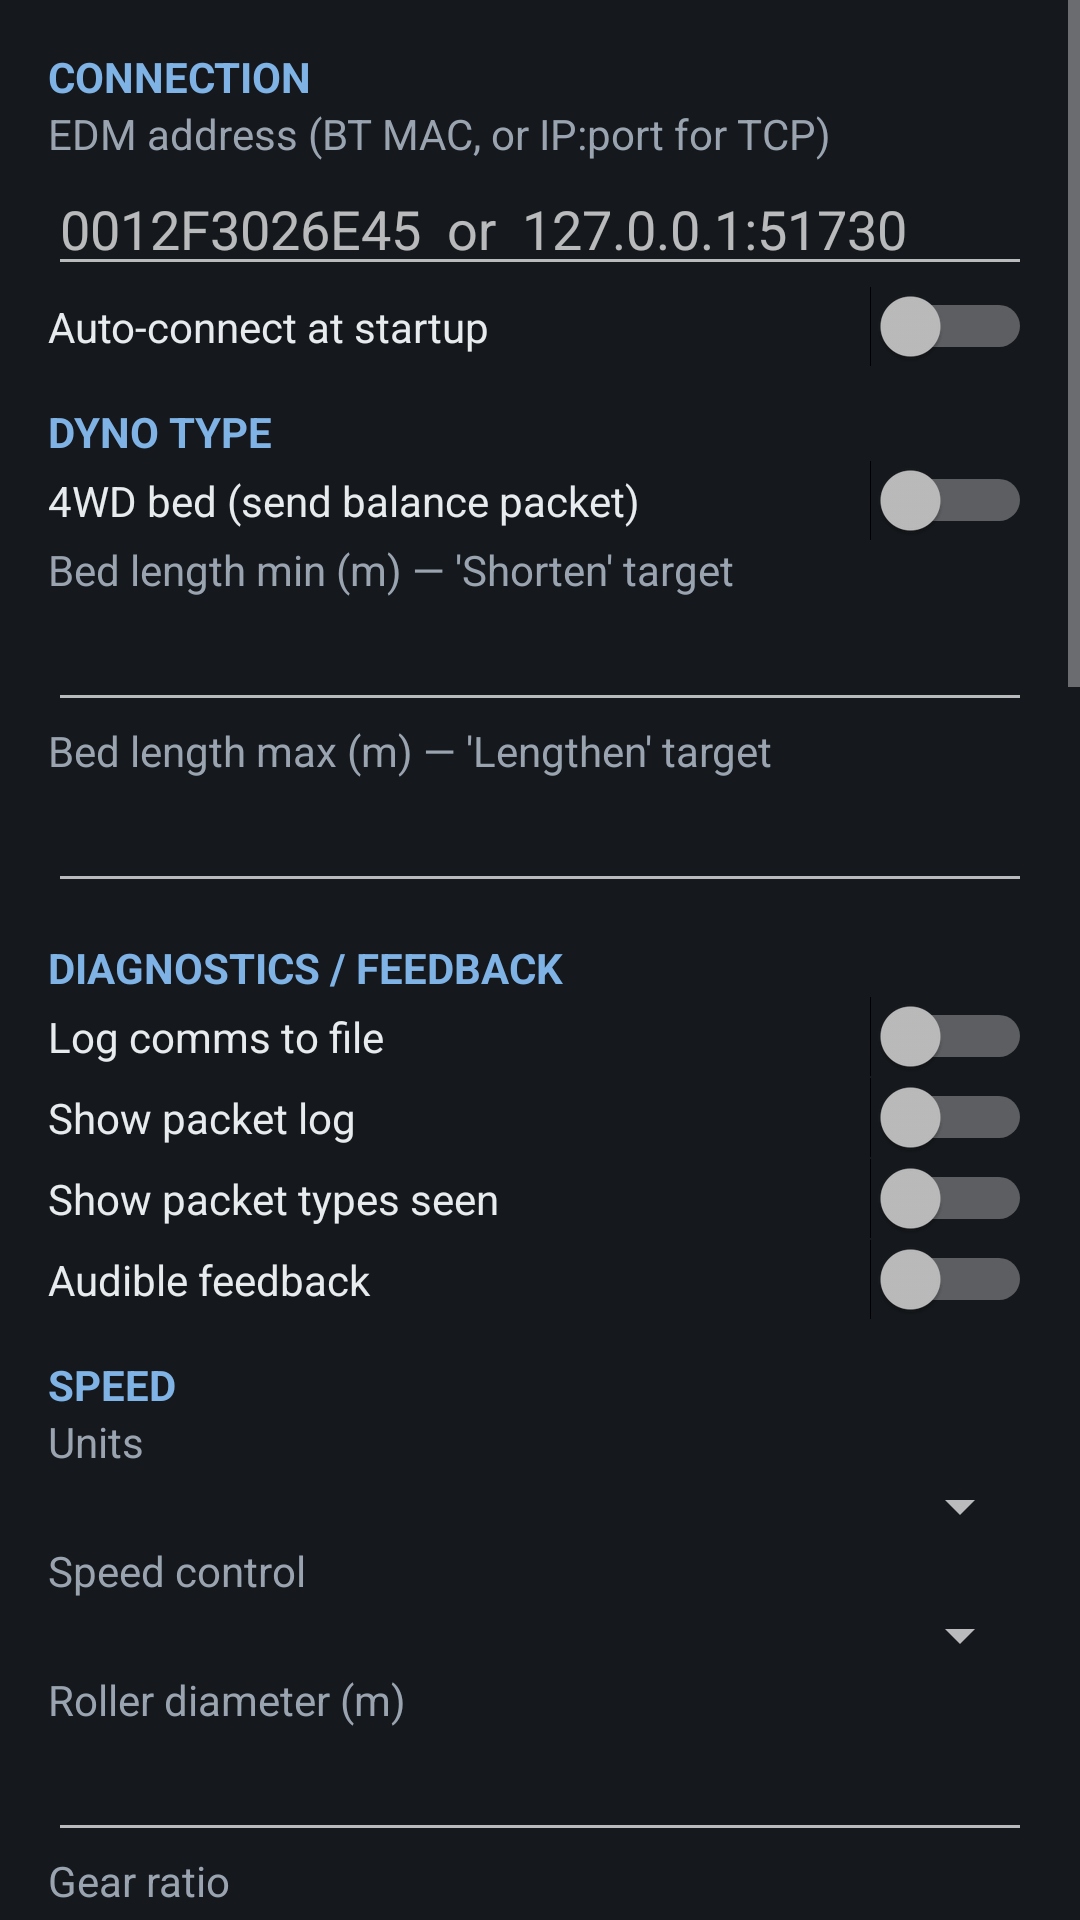

The Android layout XML behind this screen, and the referenced resources:
<!-- AndroidManifest.xml: application theme Theme.DynoCommand -->
<!-- res/layout/activity_settings.xml -->
<?xml version="1.0" encoding="utf-8"?>
<ScrollView xmlns:android="http://schemas.android.com/apk/res/android"
    android:layout_width="match_parent"
    android:layout_height="match_parent"
    android:background="@color/bg"
    android:fillViewport="true">

    <LinearLayout
        android:layout_width="match_parent"
        android:layout_height="wrap_content"
        android:orientation="vertical"
        android:padding="16dp">

        <TextView android:layout_width="wrap_content" android:layout_height="wrap_content" android:text="CONNECTION"
            android:textColor="@color/accent" android:textStyle="bold"/>
        <TextView android:layout_width="wrap_content" android:layout_height="wrap_content" android:text="EDM address (BT MAC, or IP:port for TCP)" android:textColor="@color/dim"/>
        <EditText android:id="@+id/editEdm" android:layout_width="match_parent" android:layout_height="wrap_content"
            android:textColor="@color/text" android:inputType="text" android:hint="0012F3026E45  or  127.0.0.1:51730"/>
        <Switch android:id="@+id/switchAutoConnect" android:layout_width="match_parent" android:layout_height="wrap_content"
            android:text="Auto-connect at startup" android:textColor="@color/text"/>

        <TextView android:layout_width="wrap_content" android:layout_height="wrap_content" android:text="DYNO TYPE"
            android:textColor="@color/accent" android:textStyle="bold" android:layout_marginTop="12dp"/>
        <Switch android:id="@+id/switchIs4wd" android:layout_width="match_parent" android:layout_height="wrap_content"
            android:text="4WD bed (send balance packet)" android:textColor="@color/text"/>
        <TextView android:layout_width="wrap_content" android:layout_height="wrap_content" android:text="Bed length min (m) — 'Shorten' target" android:textColor="@color/dim"/>
        <EditText android:id="@+id/editBedMin" android:layout_width="match_parent" android:layout_height="wrap_content"
            android:textColor="@color/text" android:inputType="numberDecimal"/>
        <TextView android:layout_width="wrap_content" android:layout_height="wrap_content" android:text="Bed length max (m) — 'Lengthen' target" android:textColor="@color/dim"/>
        <EditText android:id="@+id/editBedMax" android:layout_width="match_parent" android:layout_height="wrap_content"
            android:textColor="@color/text" android:inputType="numberDecimal"/>

        <TextView android:layout_width="wrap_content" android:layout_height="wrap_content" android:text="DIAGNOSTICS / FEEDBACK"
            android:textColor="@color/accent" android:textStyle="bold" android:layout_marginTop="12dp"/>
        <Switch android:id="@+id/switchLogComms" android:layout_width="match_parent" android:layout_height="wrap_content"
            android:text="Log comms to file" android:textColor="@color/text"/>
        <Switch android:id="@+id/switchShowLog" android:layout_width="match_parent" android:layout_height="wrap_content"
            android:text="Show packet log" android:textColor="@color/text"/>
        <Switch android:id="@+id/switchShowSeen" android:layout_width="match_parent" android:layout_height="wrap_content"
            android:text="Show packet types seen" android:textColor="@color/text"/>
        <Switch android:id="@+id/switchAudible" android:layout_width="match_parent" android:layout_height="wrap_content"
            android:text="Audible feedback" android:textColor="@color/text"/>

        <TextView android:layout_width="wrap_content" android:layout_height="wrap_content" android:text="SPEED"
            android:textColor="@color/accent" android:textStyle="bold" android:layout_marginTop="12dp"/>
        <TextView android:layout_width="wrap_content" android:layout_height="wrap_content" android:text="Units" android:textColor="@color/dim"/>
        <Spinner android:id="@+id/spinnerUnits" android:layout_width="match_parent" android:layout_height="wrap_content"/>
        <TextView android:layout_width="wrap_content" android:layout_height="wrap_content" android:text="Speed control" android:textColor="@color/dim"/>
        <Spinner android:id="@+id/spinnerControl" android:layout_width="match_parent" android:layout_height="wrap_content"/>

        <TextView android:layout_width="wrap_content" android:layout_height="wrap_content" android:text="Roller diameter (m)" android:textColor="@color/dim"/>
        <EditText android:id="@+id/editRoller" android:layout_width="match_parent" android:layout_height="wrap_content"
            android:textColor="@color/text" android:inputType="numberDecimal"/>
        <TextView android:layout_width="wrap_content" android:layout_height="wrap_content" android:text="Gear ratio" android:textColor="@color/dim"/>
        <EditText android:id="@+id/editGear" android:layout_width="match_parent" android:layout_height="wrap_content"
            android:textColor="@color/text" android:inputType="numberDecimal"/>
        <TextView android:layout_width="wrap_content" android:layout_height="wrap_content" android:text="Max speed (km/h)" android:textColor="@color/dim"/>
        <EditText android:id="@+id/editMaxKph" android:layout_width="match_parent" android:layout_height="wrap_content"
            android:textColor="@color/text" android:inputType="numberDecimal"/>
        <TextView android:layout_width="wrap_content" android:layout_height="wrap_content" android:text="Max speed (mph)" android:textColor="@color/dim"/>
        <EditText android:id="@+id/editMaxMph" android:layout_width="match_parent" android:layout_height="wrap_content"
            android:textColor="@color/text" android:inputType="numberDecimal"/>
        <TextView android:layout_width="wrap_content" android:layout_height="wrap_content" android:text="Max speed (rpm)" android:textColor="@color/dim"/>
        <EditText android:id="@+id/editMaxRpm" android:layout_width="match_parent" android:layout_height="wrap_content"
            android:textColor="@color/text" android:inputType="numberDecimal"/>
        <TextView android:layout_width="wrap_content" android:layout_height="wrap_content" android:text="Increment km/h (small)" android:textColor="@color/dim"/>
        <EditText android:id="@+id/editIncSmallKph" android:layout_width="match_parent" android:layout_height="wrap_content"
            android:textColor="@color/text" android:inputType="numberDecimal"/>
        <TextView android:layout_width="wrap_content" android:layout_height="wrap_content" android:text="Increment km/h (large)" android:textColor="@color/dim"/>
        <EditText android:id="@+id/editIncLargeKph" android:layout_width="match_parent" android:layout_height="wrap_content"
            android:textColor="@color/text" android:inputType="numberDecimal"/>
        <TextView android:layout_width="wrap_content" android:layout_height="wrap_content" android:text="Increment mph (small)" android:textColor="@color/dim"/>
        <EditText android:id="@+id/editIncSmallMph" android:layout_width="match_parent" android:layout_height="wrap_content"
            android:textColor="@color/text" android:inputType="numberDecimal"/>
        <TextView android:layout_width="wrap_content" android:layout_height="wrap_content" android:text="Increment mph (large)" android:textColor="@color/dim"/>
        <EditText android:id="@+id/editIncLargeMph" android:layout_width="match_parent" android:layout_height="wrap_content"
            android:textColor="@color/text" android:inputType="numberDecimal"/>
        <TextView android:layout_width="wrap_content" android:layout_height="wrap_content" android:text="Increment rpm (small)" android:textColor="@color/dim"/>
        <EditText android:id="@+id/editIncSmallRpm" android:layout_width="match_parent" android:layout_height="wrap_content"
            android:textColor="@color/text" android:inputType="numberDecimal"/>
        <TextView android:layout_width="wrap_content" android:layout_height="wrap_content" android:text="Increment rpm (large)" android:textColor="@color/dim"/>
        <EditText android:id="@+id/editIncLargeRpm" android:layout_width="match_parent" android:layout_height="wrap_content"
            android:textColor="@color/text" android:inputType="numberDecimal"/>

        <TextView android:layout_width="wrap_content" android:layout_height="wrap_content" android:text="Start speed (active unit)" android:textColor="@color/dim"/>
        <EditText android:id="@+id/editStartSpeed" android:layout_width="match_parent" android:layout_height="wrap_content"
            android:textColor="@color/text" android:inputType="numberDecimal"/>

        <TextView android:layout_width="wrap_content" android:layout_height="wrap_content" android:text="LOAD (fixed-load mode, %)"
            android:textColor="@color/accent" android:textStyle="bold" android:layout_marginTop="12dp"/>
        <TextView android:layout_width="wrap_content" android:layout_height="wrap_content" android:text="Load min (%)" android:textColor="@color/dim"/>
        <EditText android:id="@+id/editLoadMin" android:layout_width="match_parent" android:layout_height="wrap_content"
            android:textColor="@color/text" android:inputType="numberDecimal"/>
        <TextView android:layout_width="wrap_content" android:layout_height="wrap_content" android:text="Load max (%)" android:textColor="@color/dim"/>
        <EditText android:id="@+id/editLoadMax" android:layout_width="match_parent" android:layout_height="wrap_content"
            android:textColor="@color/text" android:inputType="numberDecimal"/>
        <TextView android:layout_width="wrap_content" android:layout_height="wrap_content" android:text="Fine inc (small)" android:textColor="@color/dim"/>
        <EditText android:id="@+id/editLoadFineSmall" android:layout_width="match_parent" android:layout_height="wrap_content"
            android:textColor="@color/text" android:inputType="numberDecimal"/>
        <TextView android:layout_width="wrap_content" android:layout_height="wrap_content" android:text="Fine inc (large)" android:textColor="@color/dim"/>
        <EditText android:id="@+id/editLoadFineLarge" android:layout_width="match_parent" android:layout_height="wrap_content"
            android:textColor="@color/text" android:inputType="numberDecimal"/>
        <TextView android:layout_width="wrap_content" android:layout_height="wrap_content" android:text="Coarse inc (small)" android:textColor="@color/dim"/>
        <EditText android:id="@+id/editLoadCoarseSmall" android:layout_width="match_parent" android:layout_height="wrap_content"
            android:textColor="@color/text" android:inputType="numberDecimal"/>
        <TextView android:layout_width="wrap_content" android:layout_height="wrap_content" android:text="Coarse inc (large)" android:textColor="@color/dim"/>
        <EditText android:id="@+id/editLoadCoarseLarge" android:layout_width="match_parent" android:layout_height="wrap_content"
            android:textColor="@color/text" android:inputType="numberDecimal"/>
        <Switch android:id="@+id/switchLoadResFine" android:layout_width="match_parent" android:layout_height="wrap_content"
            android:text="Fine load resolution by default (off = coarse)" android:textColor="@color/text"/>

        <Button android:id="@+id/btnSave" android:layout_width="match_parent" android:layout_height="wrap_content"
            android:text="Save" android:layout_marginTop="16dp"/>
    </LinearLayout>
</ScrollView>
<!-- resources referenced by this layout -->
<resources>
  <color name="accent">#7FB2E5</color>
  <color name="bg">#15181C</color>
  <color name="dim">#9AA4B0</color>
  <color name="text">#E8EBEE</color>
  <style name="Theme.DynoCommand" parent="Theme.MaterialComponents.NoActionBar">
          <item name="colorPrimary">@color/accent</item>
          <item name="colorPrimaryVariant">@color/accent</item>
          <item name="colorOnPrimary">#0E1013</item>
          <item name="colorSecondary">@color/accent</item>
          <item name="android:windowBackground">@color/bg</item>
          <item name="android:textColorPrimary">@color/text</item>
          <item name="android:statusBarColor">@color/panel</item>
      </style>
  <color name="panel">#1C2127</color>
</resources>
